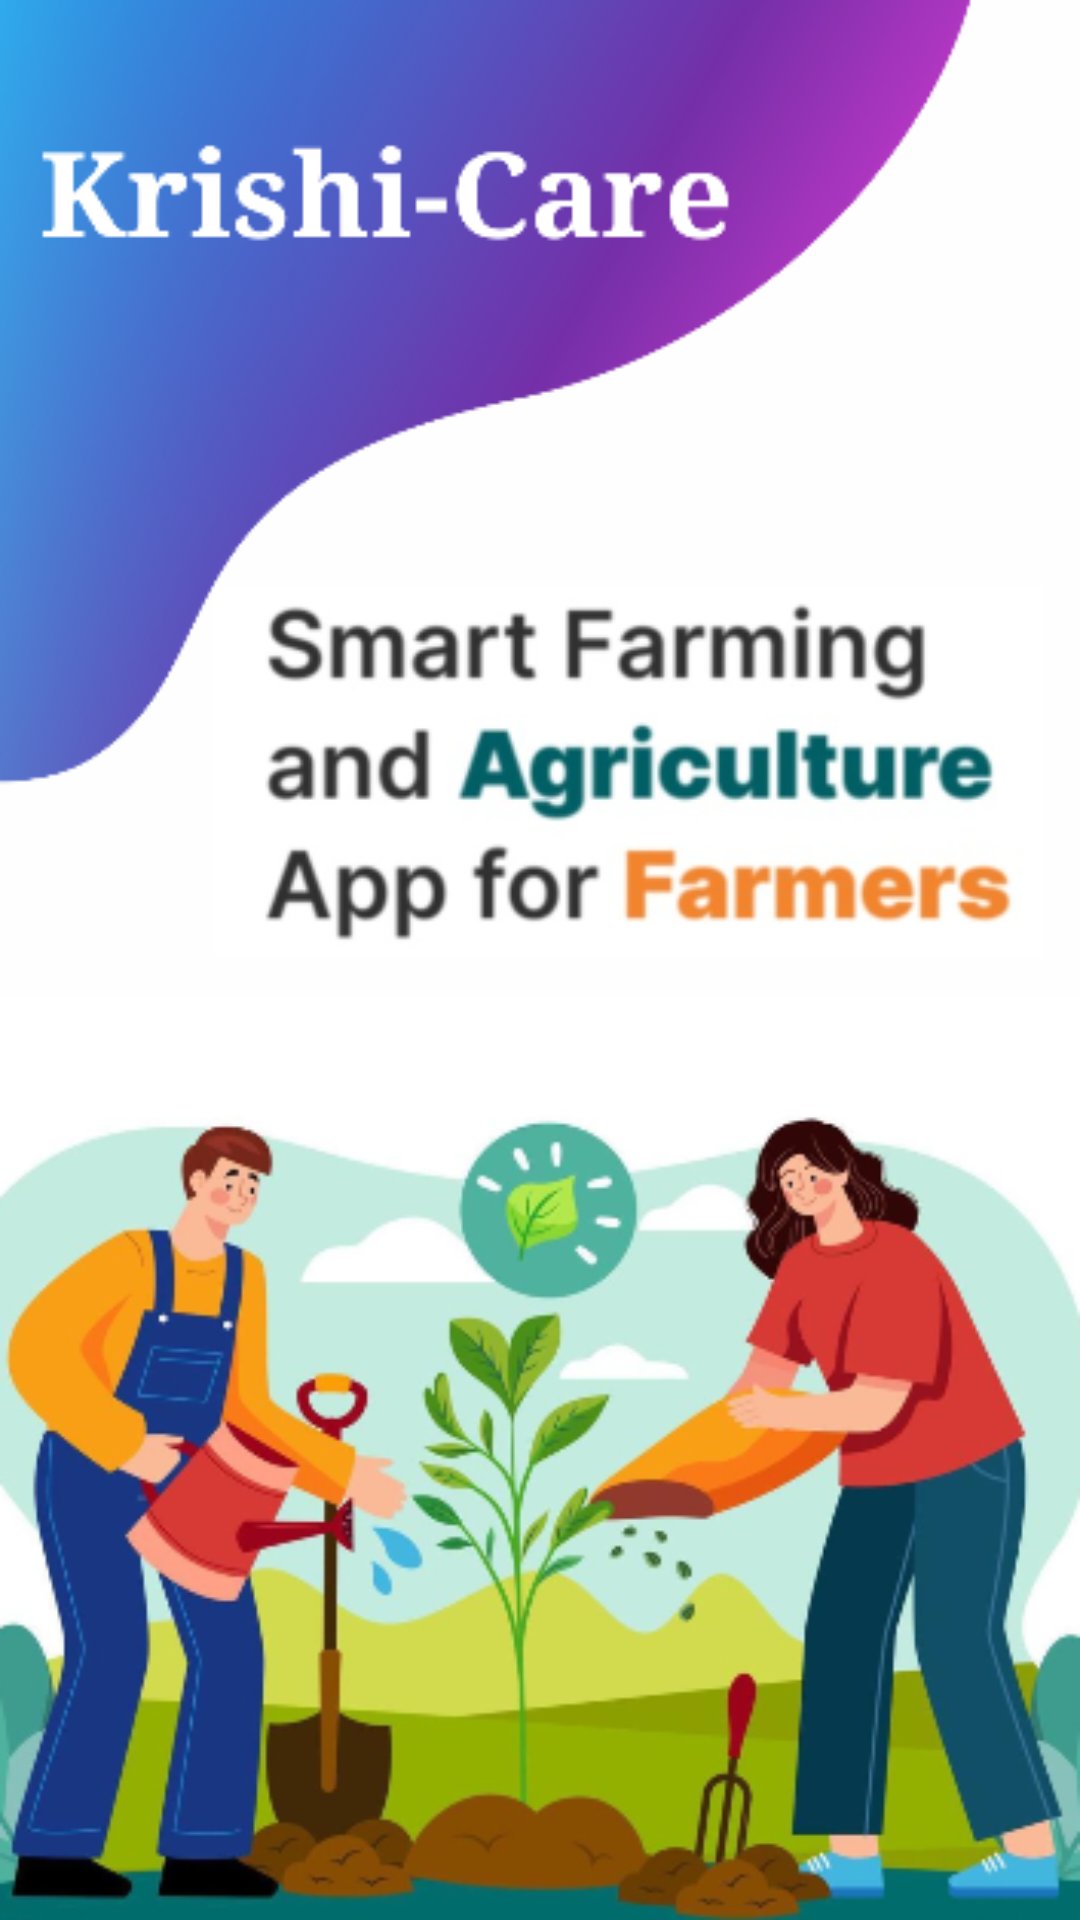

Write the Android layout XML for this screen, with the resource values it uses.
<!-- AndroidManifest.xml: application theme Theme.Project -->
<!-- res/layout/activity_splashscreen.xml -->
<?xml version="1.0" encoding="utf-8"?>
<androidx.constraintlayout.widget.ConstraintLayout xmlns:android="http://schemas.android.com/apk/res/android"
    xmlns:app="http://schemas.android.com/apk/res-auto"
    xmlns:tools="http://schemas.android.com/tools"
    android:layout_width="match_parent"
    android:layout_height="match_parent"
    android:background="@drawable/cap"
    tools:context=".Splashscreen">

</androidx.constraintlayout.widget.ConstraintLayout>
<!-- resources referenced by this layout -->
<resources>
  <!-- drawable cap: png bitmap (drawable, 210685 bytes) -->
  <style name="Theme.Project" parent="Base.Theme.Project" />
  <style name="Base.Theme.Project" parent="Theme.MaterialComponents.DayNight.NoActionBar">
          
          
      </style>
</resources>
